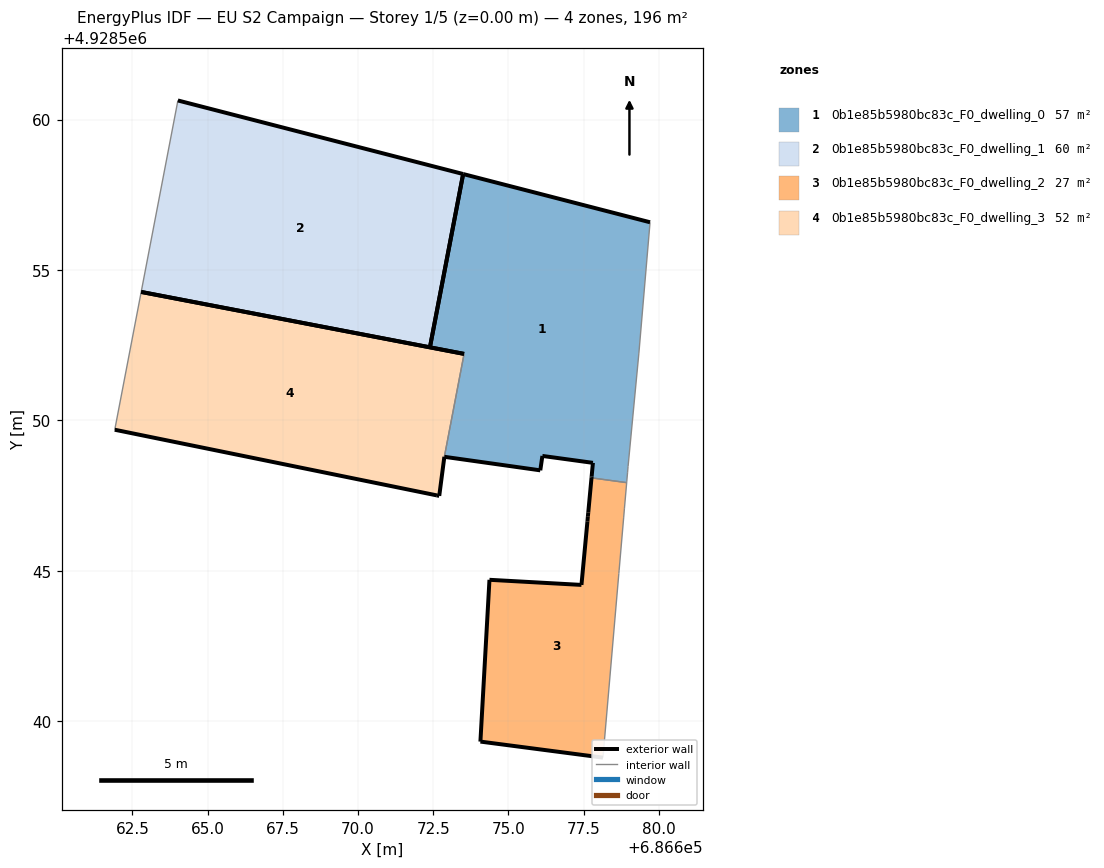
=== STOREY PLAN SPEC (per zone: floor XY polygon, exterior-wall plan segments, windows/doors) ===
zone 1: 0b1e85b5980bc83c_F0_dwelling_0  (56.9 m²)
  floor: (686678.94, 4928547.98) (686678.96, 4928548.28) (686678.98, 4928548.47) (686679.34, 4928552.24) (686679.71, 4928556.59) (686673.49, 4928558.19) (686672.39, 4928552.43) (686673.53, 4928552.21) (686672.87, 4928548.79) (686676.06, 4928548.34) (686676.13, 4928548.82) (686677.81, 4928548.59) (686677.77, 4928548.14) (686677.76, 4928548.09) (686678.93, 4928547.93)
  exterior wall: (686677.77, 4928548.14) – (686677.81, 4928548.59)  [0.5 m]
  exterior wall: (686677.81, 4928548.59) – (686676.13, 4928548.82)  [1.7 m]
  exterior wall: (686676.13, 4928548.82) – (686676.06, 4928548.34)  [0.5 m]
  exterior wall: (686676.06, 4928548.34) – (686672.87, 4928548.79)  [3.2 m]
  exterior wall: (686673.53, 4928552.21) – (686672.39, 4928552.43)  [1.2 m]
  exterior wall: (686673.49, 4928558.19) – (686679.71, 4928556.59)  [6.4 m]
  exterior wall: (686677.76, 4928548.09) – (686677.77, 4928548.14)  [0.1 m]
  exterior wall: (686672.39, 4928552.43) – (686673.49, 4928558.19)  [5.9 m]
  interior walls: 7
zone 2: 0b1e85b5980bc83c_F0_dwelling_1  (60.4 m²)
  floor: (686672.39, 4928552.43) (686673.49, 4928558.19) (686664.01, 4928560.64) (686662.79, 4928554.27)
  exterior wall: (686664.01, 4928560.64) – (686673.49, 4928558.19)  [9.8 m]
  exterior wall: (686672.39, 4928552.43) – (686662.79, 4928554.27)  [9.8 m]
  exterior wall: (686673.49, 4928558.19) – (686672.39, 4928552.43)  [5.9 m]
  interior walls: 1
zone 3: 0b1e85b5980bc83c_F0_dwelling_2  (27.4 m²)
  floor: (686678.14, 4928538.78) (686678.67, 4928544.91) (686678.68, 4928545.00) (686678.83, 4928546.78) (686678.86, 4928547.08) (686678.93, 4928547.93) (686677.76, 4928548.09) (686677.66, 4928546.94) (686677.64, 4928546.81) (686677.63, 4928546.64) (686677.43, 4928544.53) (686674.37, 4928544.70) (686674.07, 4928539.32)
  exterior wall: (686677.63, 4928546.64) – (686677.64, 4928546.81)  [0.2 m]
  exterior wall: (686677.64, 4928546.81) – (686677.66, 4928546.94)  [0.1 m]
  exterior wall: (686677.66, 4928546.94) – (686677.76, 4928548.09)  [1.2 m]
  exterior wall: (686678.14, 4928538.78) – (686674.07, 4928539.32)  [4.1 m]
  exterior wall: (686674.07, 4928539.32) – (686674.37, 4928544.70)  [5.4 m]
  exterior wall: (686674.37, 4928544.70) – (686677.43, 4928544.53)  [3.1 m]
  exterior wall: (686677.43, 4928544.53) – (686677.63, 4928546.64)  [2.1 m]
  interior walls: 6
zone 4: 0b1e85b5980bc83c_F0_dwelling_3  (51.7 m²)
  floor: (686672.70, 4928547.49) (686672.87, 4928548.79) (686673.53, 4928552.21) (686662.79, 4928554.27) (686661.91, 4928549.69) (686672.62, 4928547.50)
  exterior wall: (686672.87, 4928548.79) – (686672.70, 4928547.49)  [1.3 m]
  exterior wall: (686672.70, 4928547.49) – (686672.62, 4928547.50)  [0.1 m]
  exterior wall: (686672.62, 4928547.50) – (686661.91, 4928549.69)  [10.9 m]
  exterior wall: (686662.79, 4928554.27) – (686673.53, 4928552.21)  [10.9 m]
  interior walls: 2

=== DERIVED (storey summary) ===
Building: EU S2 Campaign
Storey: 1 of 5  (floor level z = 0.00 m)
Storey gross floor area: 196.4 m²
Zones on this storey: 4
  - 0b1e85b5980bc83c_F0_dwelling_0: floor 56.9 m²; exterior wall 19.3 m (58.0 m²); WWR 0.0%
  - 0b1e85b5980bc83c_F0_dwelling_1: floor 60.4 m²; exterior wall 25.4 m (76.3 m²); WWR 0.0%
  - 0b1e85b5980bc83c_F0_dwelling_2: floor 27.4 m²; exterior wall 16.1 m (48.4 m²); WWR 0.0%
  - 0b1e85b5980bc83c_F0_dwelling_3: floor 51.7 m²; exterior wall 23.3 m (69.8 m²); WWR 0.0%
Zone adjacency (shared interzone walls):
  - 0b1e85b5980bc83c_F0_dwelling_0 ↔ 0b1e85b5980bc83c_F0_dwelling_2
  - 0b1e85b5980bc83c_F0_dwelling_0 ↔ 0b1e85b5980bc83c_F0_dwelling_3